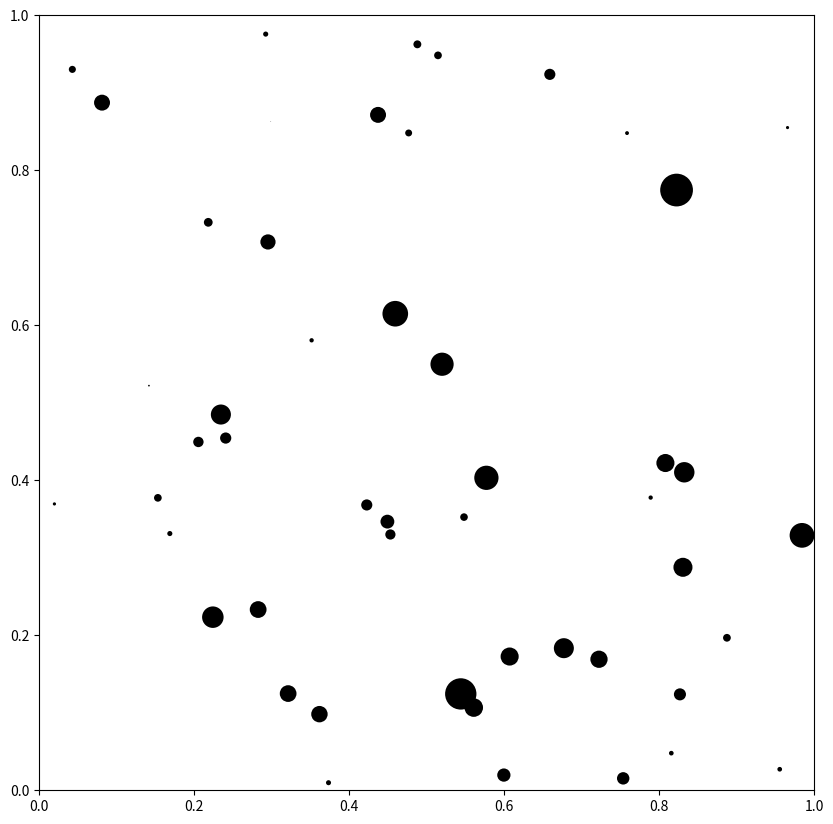

The matplotlib source for this figure:
# -*- coding: utf-8 -*-
"""
Created on Tue Apr 25 11:45:03 2023

@author: Sebastiano
"""

import numpy as np
from numpy import sqrt
from numpy import pi
from numpy import e

import matplotlib.pyplot as plt
import matplotlib

N=50
L=1
spatial_dimensions=2
V=L**spatial_dimensions

R_medio=0.01
sigma_R=R_medio*0.5

def center_probability_density(N,V):
    """Returns the probability that a spherical overdensity is contained in
    the volume dV if the universe has volume V and N overdensities in it."""
    return N/V

def radius_probability_density(Ri,R_medio,sigma_R):
    """Returns the probability density that a spherical overdensity has
    radius Ri"""
    return 1/(sigma_R*sqrt(2*pi))*e**(-0.5*((Ri-R_medio)/sigma_R)**2)

def generate_radius():
    return np.random.normal(loc=R_medio,scale=sigma_R,size=None)

def generate_center():
    return np.random.uniform(low=0,high=L,size=spatial_dimensions)

def generate_overdensities():
    overdensities=[]
    for i in range(N):
        overdensities.append([generate_center(),generate_radius()])
    return overdensities

overdensities=generate_overdensities()


# Note that the patches won't be added to the axes, instead a collection will
patches = [plt.Circle(center, size) for center, size in overdensities]

fig, ax = plt.subplots(figsize=(10,15),dpi=256)


coll = matplotlib.collections.PatchCollection(patches, facecolors='black')
ax.add_collection(coll)
ax.set_aspect(aspect=1)

ax.margins(0.01)
plt.xlim((0,L))
plt.ylim((0,L))
plt.show()
